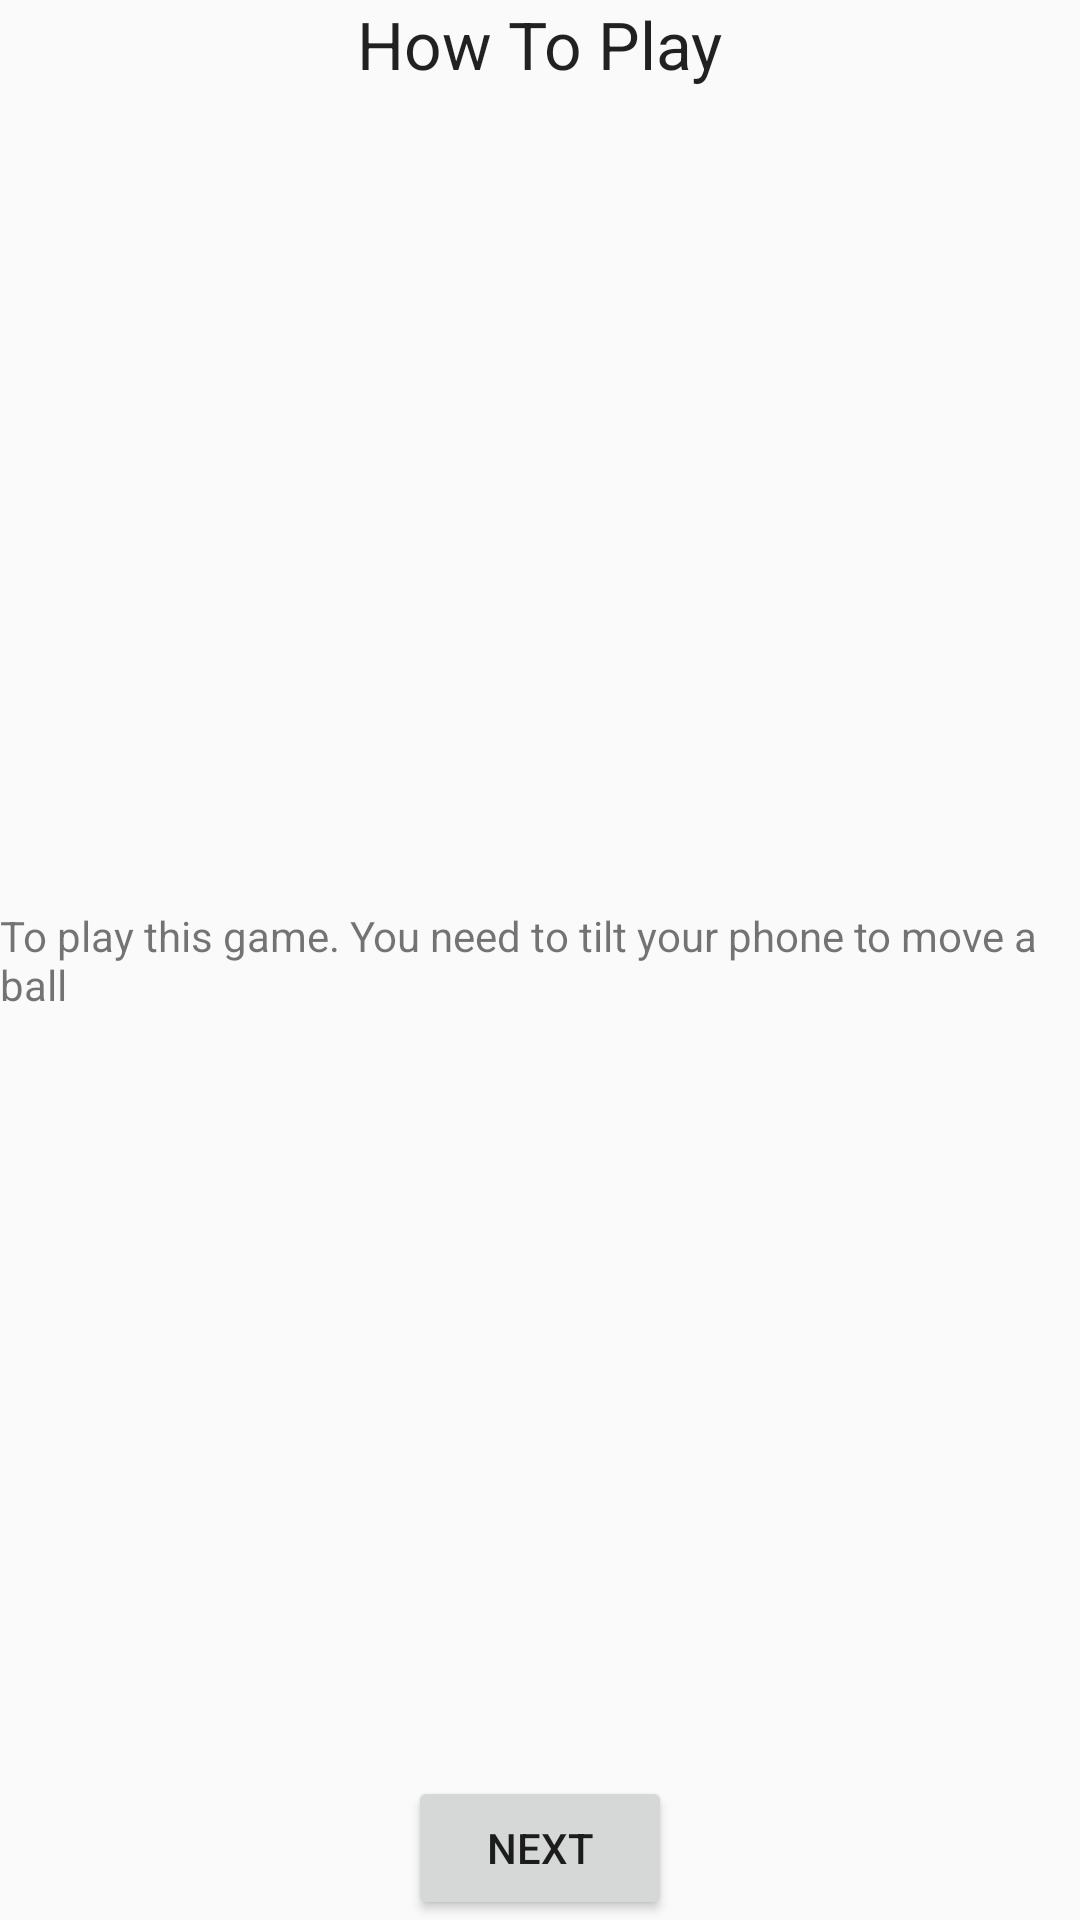

Reconstruct the res/layout file that produces this screen, plus the resources it refers to.
<!-- AndroidManifest.xml: application theme AppTheme -->
<!-- res/layout/activity_how_to_play.xml -->
<?xml version="1.0" encoding="utf-8"?>
<RelativeLayout xmlns:android="http://schemas.android.com/apk/res/android"
    xmlns:tools="http://schemas.android.com/tools"
    android:id="@+id/activity_how_to_play"
    android:layout_width="match_parent"
    android:layout_height="match_parent"
    tools:context="com.example.tashm.tilt.HowToPlay">

    <TextView
        android:id="@+id/textView2"
        android:layout_width="wrap_content"
        android:layout_height="wrap_content"
        android:layout_alignParentTop="true"
        android:layout_centerHorizontal="true"
        android:text="How To Play"
        android:textAppearance="?android:textAppearanceLarge" />

    <TextView
        android:id="@+id/hptText"
        android:layout_width="wrap_content"
        android:layout_height="wrap_content"
        android:layout_centerHorizontal="true"
        android:layout_centerVertical="true"
        android:text="@string/htp1" />

    <Button
        android:id="@+id/nextButton"
        android:layout_width="wrap_content"
        android:layout_height="wrap_content"
        android:layout_alignParentBottom="true"
        android:layout_centerHorizontal="true"
        android:text="Next" />



</RelativeLayout>
<!-- resources referenced by this layout -->
<resources>
  <string name="htp1">To play this game. You need to tilt your phone to move a ball</string>
  <style name="AppTheme" parent="Theme.AppCompat.Light.NoActionBar">
          
          <item name="colorPrimary">@color/colorPrimary</item>
          <item name="colorPrimaryDark">@color/colorPrimaryDark</item>
          <item name="colorAccent">@color/colorAccent</item>
      </style>
  <color name="colorPrimary">#363636</color>
  <color name="colorPrimaryDark">#000000</color>
  <color name="colorAccent">#FF4081</color>
</resources>
